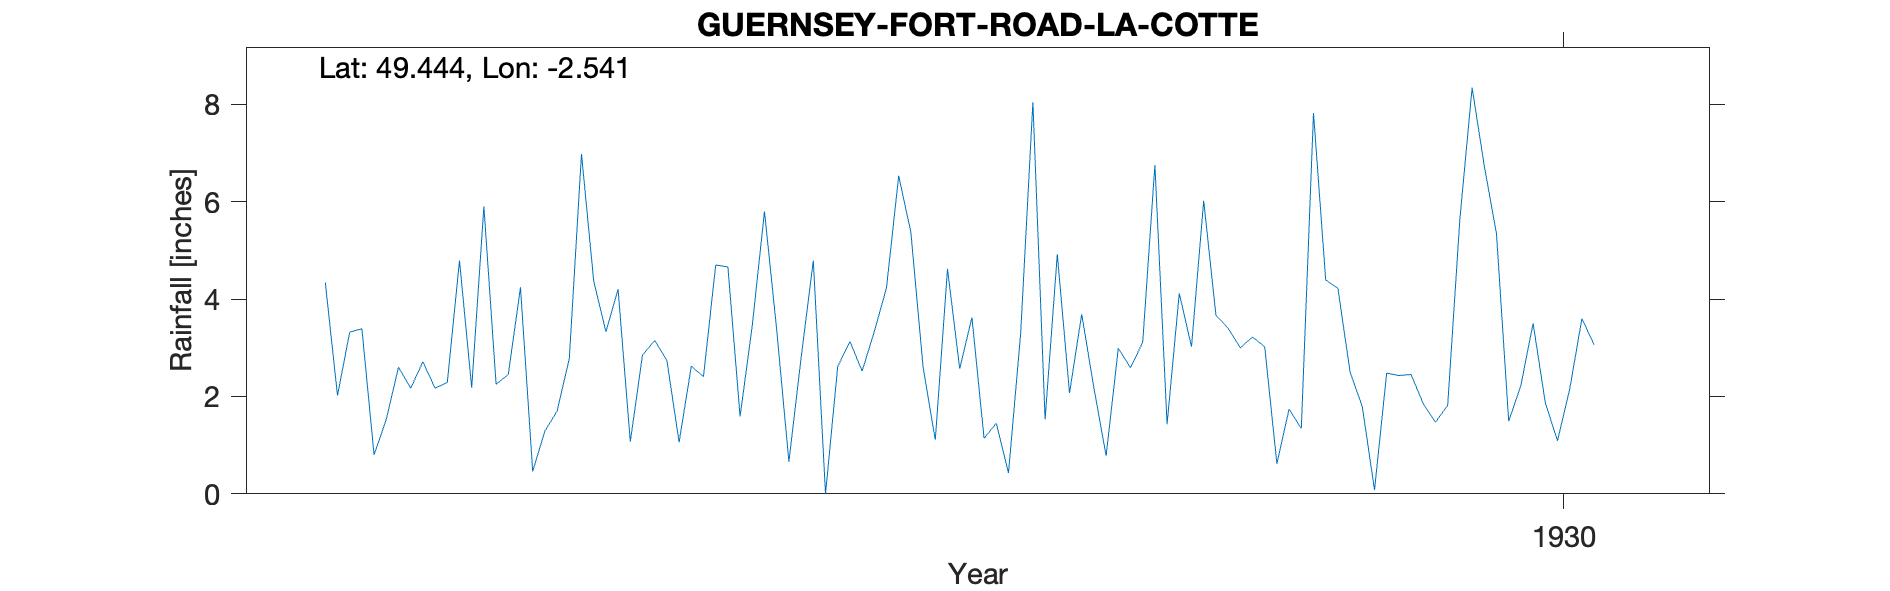

The table this chart was drawn from, first rows:
GUERNSEY-FORT-ROAD-LA-COTTE, , , , , , , , , , , 
Grid ref, WV332768, Long, -2.541, Lat, 49.44, Elevation, 285, ft, , , 
Station no, RR8511, , , , , , , , , , 
, 1920, 1921, 1922, 1923, 1924, 1925, 1926, 1927, 1928, 1929, 1930
January, , , 4.34, 2.18, 4.2, 5.8, 5.37, 4.92, 6.02, 2.5, 5.34
February, , , 2.02, 5.9, 1.07, 3.37, 2.6, 2.07, 3.67, 1.79, 1.49
March, , , 3.32, 2.25, 2.85, 0.66, 1.11, 3.69, 3.4, 0.08, 2.23
April, , , 3.39, 2.45, 3.15, 2.79, 4.62, 2.18, 3, 2.48, 3.5
May, , , 0.8, 4.24, 2.74, 4.79, 2.57, 0.78, 3.22, 2.43, 1.87
June, , , 1.53, 0.46, 1.06, 0, 3.62, 2.99, 3.02, 2.45, 1.09
July, , , 2.6, 1.29, 2.62, 2.61, 1.14, 2.59, 0.62, 1.85, 2.15
August, , , 2.17, 1.7, 2.41, 3.13, 1.45, 3.11, 1.74, 1.47, 3.6
September, , , 2.71, 2.78, 4.7, 2.52, 0.43, 6.75, 1.34, 1.82, 3.06
October, , , 2.17, 6.98, 4.66, 3.33, 3.3, 1.43, 7.82, 5.65, 
November, , , 2.29, 4.37, 1.59, 4.23, 8.04, 4.12, 4.39, 8.34, 
December, , , 4.79, 3.33, 3.46, 6.53, 1.53, 3.02, 4.22, 6.73, 
Total, , , 32.13, 37.93, 34.51, 39.76, 35.78, 37.65, 42.46, 37.59, 
1930 Oct Station terminated Observer mov…, , , , , , , , , , , 
